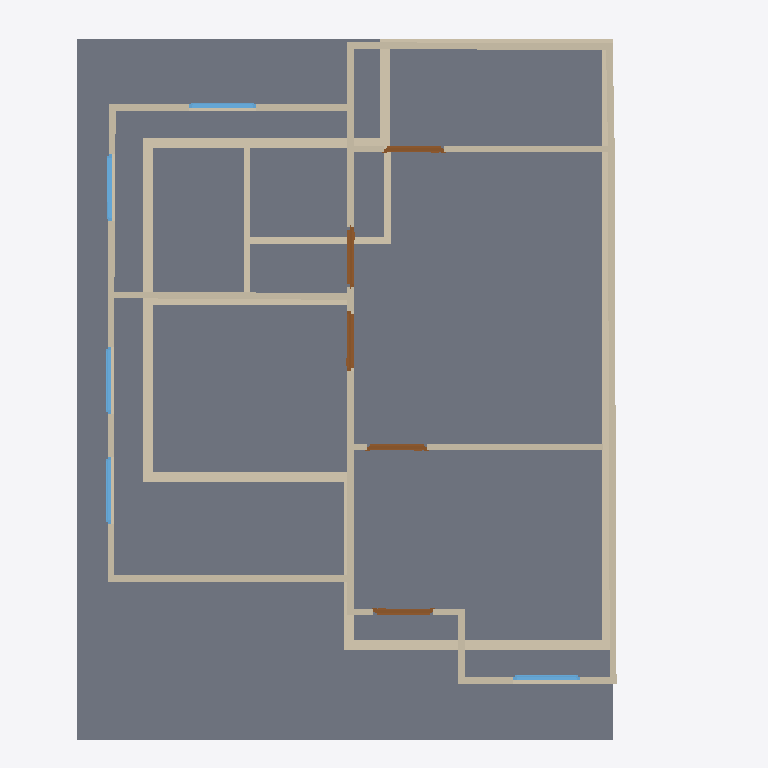
Plan cut of the same IFC building model at storey '2F' (level 3.00 m, cut at 4.40 m), seen from above with north up, elements coloured by IFC class: 32 walls (beige), 5 doors (brown), 5 windows (light blue), 1 slab (grey). Cut surfaces are drawn darker.
Extent 10.0 m × 10.6 m × 7.1 m (x, y, z). Storeys (2): GF at 0.00 m; 2F at 3.00 m. Elements (53): 33 IfcWall, 9 IfcDoor, 8 IfcWindow, 2 IfcSlab, 1 IfcRoof.

HEADER;
FILE_DESCRIPTION(('ViewDefinition[DesignTransferView]'),'2;1');
FILE_NAME('s03-activity.ifc','2026-10-12T22:47:27+08:00',(''),(''),'IfcOpenShell 0.8.5-post1','Bonsai 0.8.5-post1','Nobody');
FILE_SCHEMA(('IFC4'));
ENDSEC;
DATA;
#1=IFCPROJECT('1wF9K0wb97DRkMejcKbpeH',$,'My Project',$,$,$,$,(#10,#22),#5);
#27=IFCSITE('3wPAKWWO97huYgC66j5zwS',$,'My Site',$,$,#50,$,$,$,$,$,$,$,$);
#33=IFCBUILDING('3e5ULlyv9Dffk915JfFLBn',$,'My Building',$,$,#56,$,$,$,$,$,$);
#39=IFCBUILDINGSTOREY('2C9Ct6Km11F8geV0qZALQR',$,'2F',$,$,#6430,$,$,$,$);
#63=IFCBUILDINGSTOREY('0mbLcit_r6jxWaSrJY9p$s',$,'GF',$,$,#79,$,$,$,$);
#6441=IFCSLAB('37FbNqGmXB2eyFavxqCD4d',$,'Slab',$,$,#6448,#6455,$,$);
#3510=IFCWALL('3o47xo4gz3pu02IT3CnIlU',$,'Wall',$,$,#3976,#3516,$,$);
#8333=IFCWALL('2ql6WZfufESxkhqTtwtViP',$,'Wall',$,$,#8344,#8339,$,$);
#3610=IFCWALL('0ZhImdOMXA2ulHQDX2_M2b',$,'Wall',$,$,#3809,#3616,$,$);
#3470=IFCWALL('2$hDqSMN55qQFTDfPAM5ZB',$,'Wall',$,$,#3957,#3478,$,$);
#3585=IFCWALL('3bDRs60SXFMPjlrMw7YBc6',$,'Wall',$,$,#3596,#3591,$,$);
#3823=IFCWALL('1lMRWWLAX51ADuOXyk6DaM',$,'Wall',$,$,#5084,#3829,$,$);
#7149=IFCWALL('0rqonx3qzA_hXekeAMlLzt',$,'Wall',$,$,#8702,#7155,$,$);
#6992=IFCWALL('0gE471GmvB8hDqhmufNBLi',$,'Wall',$,$,#7003,#6998,$,$);
#6808=IFCWALL('2UZMqtxfL7cO97jfKR2uMj',$,'Wall',$,$,#6819,#6814,$,$);
#6488=IFCWALL('2RWllRSRj43w3W8p720SGG',$,'Wall',$,$,#8776,#6494,$,$);
#6954=IFCWALL('0hS4HAhjz7MOl4MdX7CgRa',$,'Wall',$,$,#6965,#6960,$,$);
#7365=IFCWALL('1VKFpDOp92VRbpi3O5iEU9',$,'Wall',$,$,#7376,#7371,$,$);
#8231=IFCWALL('0sp0Dov3T6Tv8dgfSxM23w',$,'Wall',$,$,#8242,#8237,$,$);
#4802=IFCWALL('3Wpmrs86z3HBjqpdr5iq_S',$,'Wall',$,$,#4871,#4808,$,$);
#6636=IFCWALL('1NFAQRo8nEGRsWHM2L$L87',$,'Wall',$,$,#6647,#6642,$,$);
#3560=IFCWALL('3agCF6CuHE4fsvLceL$3G8',$,'Wall',$,$,#3750,#3566,$,$);
#4624=IFCWALL('0_fg88ugn1Uh2t75x3FzKV',$,'Wall',$,$,#4731,#4630,$,$);
#8058=IFCWALL('3na0WzYYj1pOekkpJJDrNY',$,'Wall',$,$,#9253,#8064,$,$);
#3535=IFCWALL('2Wkqq7r4j8l81wvX8v6Y6y',$,'Wall',$,$,#3718,#3541,$,$);
#7511=IFCWALL('2_V$Mr60rEh9C$9Wi7XRsB',$,'Wall',$,$,#8418,#7517,$,$);
#3848=IFCWALL('31cJQrT8TBFR6ZC1WWrhhM',$,'Wall',$,$,#3859,#3854,$,$);
#7257=IFCWALL('2NJkpnia1Ey8YwOAW0gQqt',$,'Wall',$,$,#7268,#7263,$,$);
#4598=IFCWALL('09sisx2aL9iBPfwZJ0NC3M',$,'Wall',$,$,#4610,#4605,$,$);
#9099=IFCWALL('1LOcifDAv5NQm1ksrTBfBF',$,'Wall',$,$,#9182,#9105,$,$);
#7807=IFCWALL('1Q29wrPVn0wuLUckSwRfvY',$,'Wall',$,$,#8905,#7813,$,$);
#4649=IFCWALL('3EQNrOQ5T8rxRyniT3MXDH',$,'Wall',$,$,#4763,#4655,$,$);
#7549=IFCWALL('3qhBp$r15FUO1jHHMho_W5',$,'Wall',$,$,#8873,#7555,$,$);
#8633=IFCWALL('19bfGRjWfEjAUhqukD1n_i',$,'Wall',$,$,#8758,#8639,$,$);
#10275=IFCDOOR('289bCaO81FLuGAMbuZG$Vf',$,'Door',$,$,#10522,#10283,$,2.0,0.8999999761581421,$,$,$);
#10324=IFCDOOR('2wB5_mR8nCZfuJOgaYGnol',$,'Door',$,$,#10372,#10332,$,2.0,0.8999999761581421,$,$,$);
#10198=IFCDOOR('18gSE42bjAUPAG9K8NLBaH',$,'Door',$,$,#10246,#10206,$,2.0,0.8999999761581421,$,$,$);
#10100=IFCDOOR('012hhRi352vvQBcH5Yves_',$,'Door',$,$,#10148,#10108,$,2.0,0.8999999761581421,$,$,$);
#10002=IFCDOOR('02GwJF4fr9we6HQSd9I1WS',$,'Door',$,$,#10050,#10010,$,2.0,0.8999999761581421,$,$,$);
#9953=IFCWINDOW('31AD6SZ7X6P9szKo19PImI',$,'Window',$,$,#10001,#9961,$,1.2495249509811401,1.0,$,$,$);
#9827=IFCWINDOW('2BNiwFI6f1qODe7P2TKuCW',$,'Window',$,$,#9875,#9835,$,1.2495249509811401,1.0,$,$,$);
#9335=IFCWINDOW('0EacudukfAeeWRQv3VFd$i',$,'Window',$,$,#9581,#9344,$,1.2495249509811401,1.0,$,.SINGLE_PANEL.,$);
#9631=IFCWINDOW('0xazIFg7n4MBQiZQIzud1m',$,'Window',$,$,#9679,#9639,$,1.2495249509811401,1.0,$,$,$);
#9729=IFCWINDOW('3lOaA9AEr9zevgtmv8oaVC',$,'Window',$,$,#9777,#9737,$,1.2495249509811401,1.0,$,$,$);
#4885=IFCWALL('3X9P54WlXDSR8SymNm7Xxe',$,'Wall',$,$,#6435,#4892,$,$);
#8777=IFCWALL('1TkD$Y7EP0ORl1$MIXtkae',$,'Wall',$,$,#8788,#8783,$,$);
#7055=IFCWALL('3rztFeApT7XA5xq7UbYppl',$,'Wall',$,$,#8114,#7061,$,$);
#8193=IFCWALL('17dxfX0MbB_v2$d5QVfhiE',$,'Wall',$,$,#8204,#8199,$,$);
ENDSEC;
